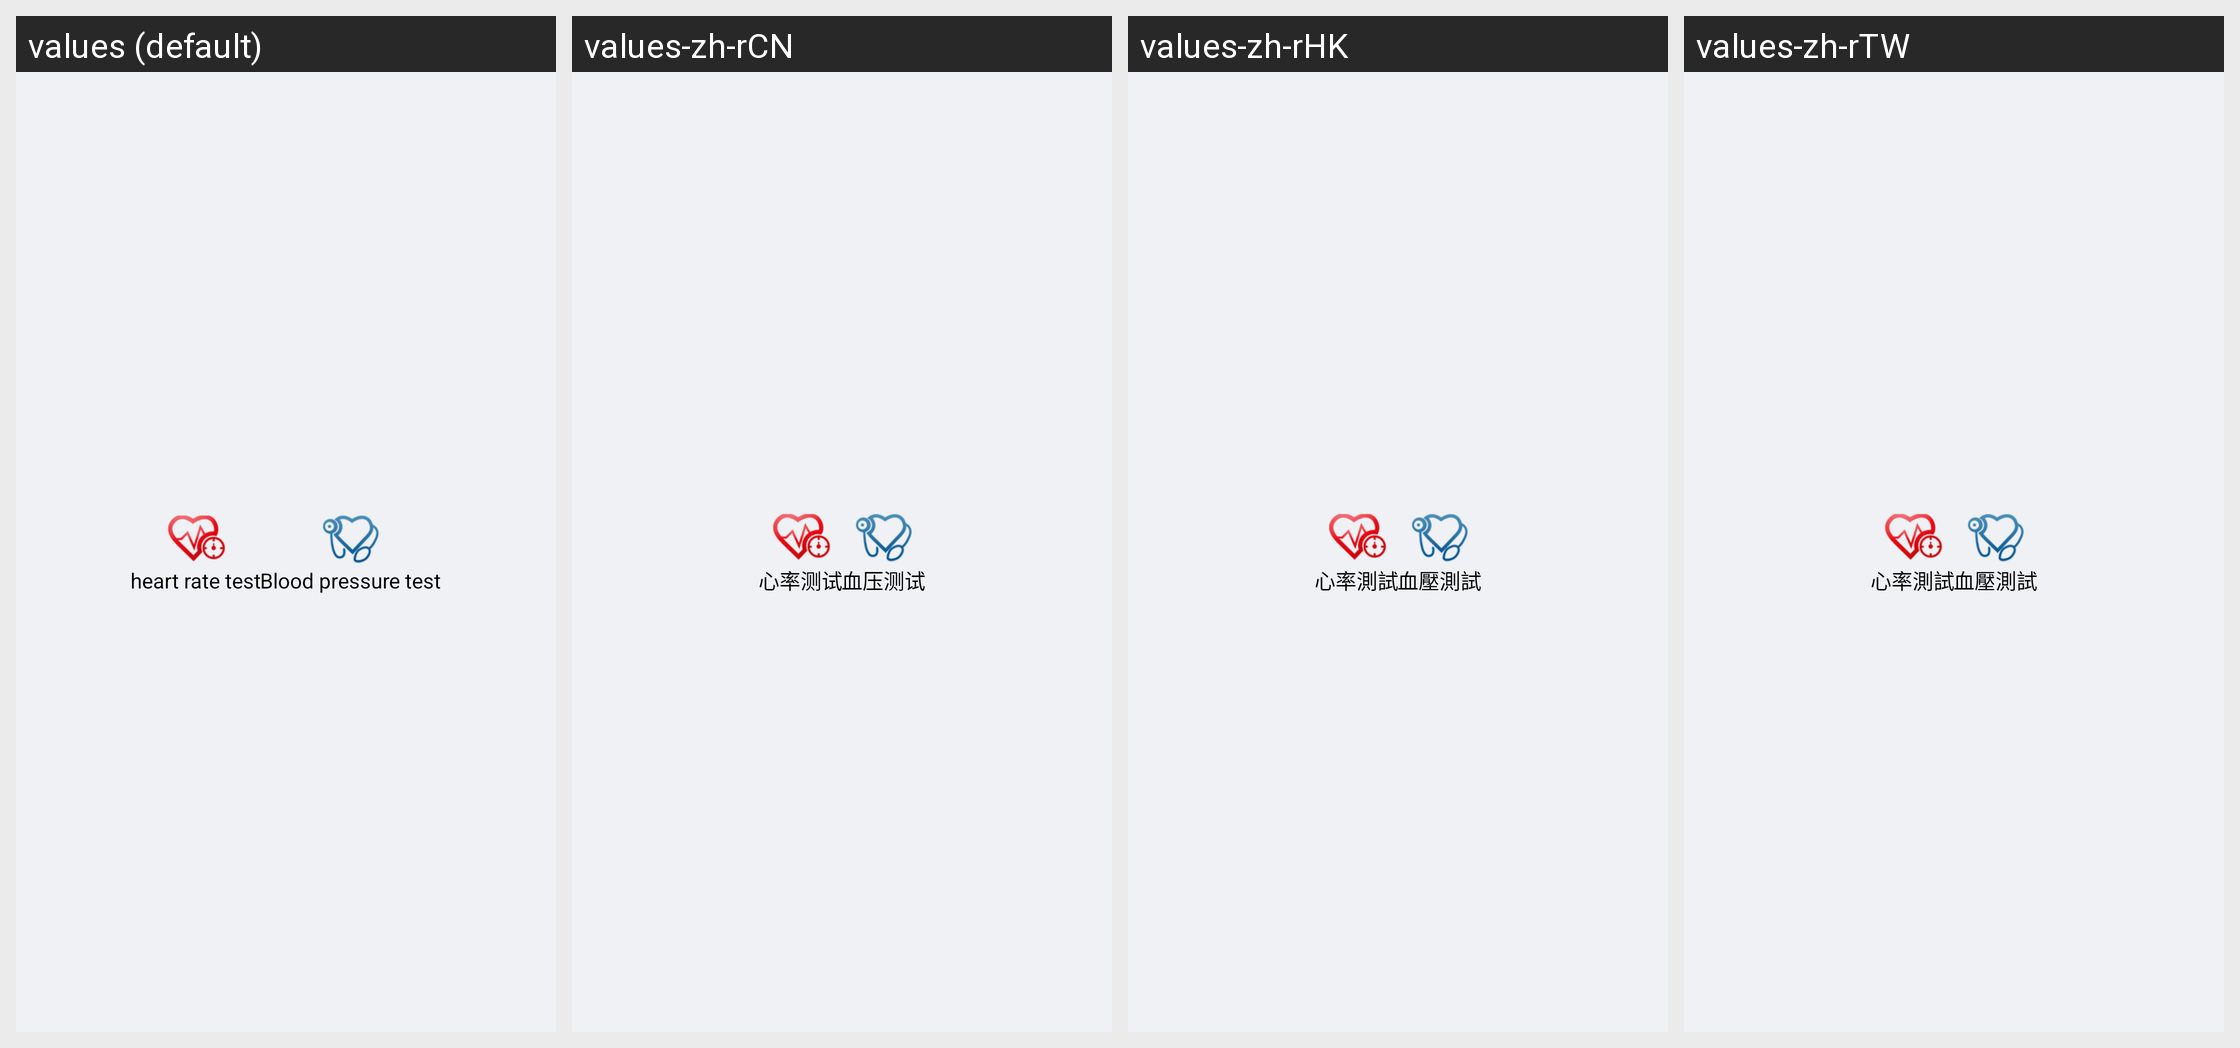

For this localized Android screen grid, give each drawn string resource with its value in every locale shown.
Android screen res/layout/include_home_bottom_layout.xml rendered under 4 locales, left to right: values (default), values-zh-rCN, values-zh-rHK, values-zh-rTW. Device: Nexus 5 (rendered at 1080×1920; each locale shown at half size, 540×960, under a caption strip naming it); theme AppTheme.NoActionBar.
Other locales in the repository, not shown: values-de-rDE, values-en, values-es-rES, values-fr-rBE, values-fr-rCA, values-fr-rFR, values-it-rCH, values-it-rIT, values-ja-rJP, values-ko-rKR, values-pt-rBR, values-ru-rRU, values-vi-rVN.
Strings drawn on this screen, with the default value and each locale's value (text and hints the layout hard-codes, and strings that could not be matched under every locale, appear in the picture but are not listed):

heart_rate_test
  values: heart rate test
  values-zh-rCN: 心率测试
  values-zh-rHK: 心率測試
  values-zh-rTW: 心率測試

bp_test
  values: Blood pressure test
  values-zh-rCN: 血压测试
  values-zh-rHK: 血壓測試
  values-zh-rTW: 血壓測試
